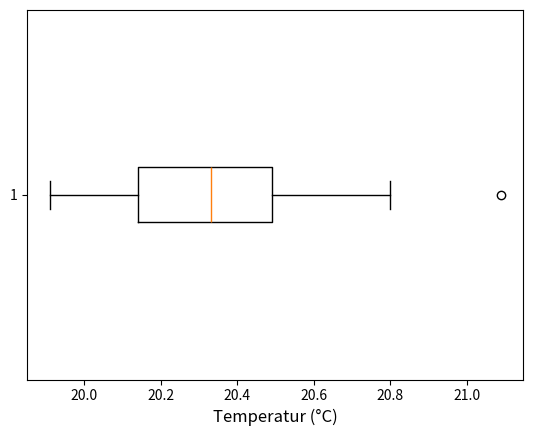

Generate this figure with matplotlib:
import matplotlib.pyplot as plt


temperatures = [20.02,20.14,20.08,19.91,20,20.24,20.14,20.14,20.14,20.15,20.03,20.1,20.21,20.24,20.15,20.33,20.4,20.21,20.33,20.27,20.43,20.37,20.53,20.48,20.32,20.38,20.44,20.37,20.49,20.52,20.65,20.73,20.67,20.8,20.7,20.74,21.09
]

plt.boxplot([temperatures], vert=False)

plt.xlabel('Temperatur (°C)', fontsize=12)

plt.show()
